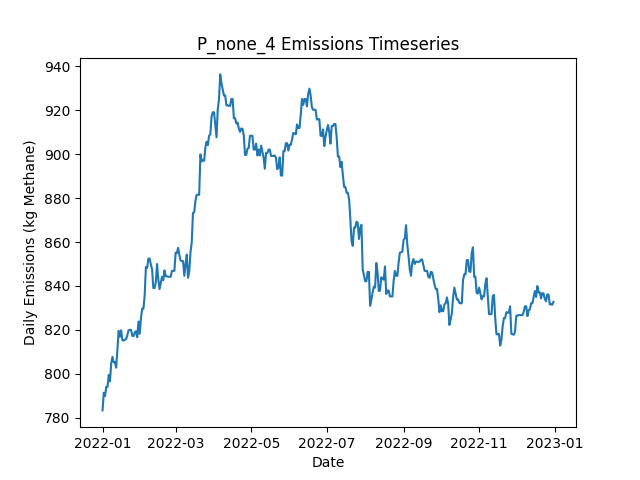

The data file committed next to this chart (first rows):
Date, Daily Emissions (Kg Methane), Daily Mitigable Emissions (Kg Methane), Daily Non-Mitigable Emissions (Kg Methan…, Daily Cost ($), Active Leaks, New Leaks, Leaks Repaired, Leaks Naturally Repaired, Leaks Tagged, Daily Repair Cost ($), Daily Natural Repair Cost ($)
2022-01-01, 783.4, 783.4, 0, 0.00000, 313, 315, 0, 2, 0, 0, 400
2022-01-02, 791.5, 791.5, 0, 0.00000, 313, 1, 0, 1, 0, 0, 200
2022-01-03, 789.9, 789.9, 0, 0.00000, 312, 0, 0, 1, 0, 0, 200
2022-01-04, 794.1, 794.1, 0, 0.00000, 312, 1, 0, 1, 0, 0, 200
2022-01-05, 794.1, 794.1, 0, 0.00000, 312, 0, 0, 0, 0, 0, 0.00000
2022-01-06, 799.5, 799.5, 0, 0.00000, 314, 2, 0, 0, 0, 0, 0.00000
2022-01-07, 796.6, 796.6, 0, 0.00000, 312, 0, 0, 2, 0, 0, 400
2022-01-08, 804.9, 804.9, 0, 0.00000, 313, 1, 0, 0, 0, 0, 0.00000
2022-01-09, 807.8, 807.8, 0, 0.00000, 315, 2, 0, 0, 0, 0, 0.00000
2022-01-10, 805.3, 805.3, 0, 0.00000, 315, 1, 0, 1, 0, 0, 200
2022-01-11, 805.3, 805.3, 0, 0.00000, 315, 0, 0, 0, 0, 0, 0.00000
2022-01-12, 802.9, 802.9, 0, 0.00000, 315, 1, 0, 1, 0, 0, 200
2022-01-13, 811.3, 811.3, 0, 0.00000, 316, 2, 0, 1, 0, 0, 200
2022-01-14, 819.6, 819.6, 0, 0.00000, 317, 1, 0, 0, 0, 0, 0.00000
2022-01-15, 816.9, 816.9, 0, 0.00000, 316, 0, 0, 1, 0, 0, 200
2022-01-16, 819.8, 819.8, 0, 0.00000, 318, 2, 0, 0, 0, 0, 0.00000
2022-01-17, 815.4, 815.4, 0, 0.00000, 318, 1, 0, 1, 0, 0, 200
2022-01-18, 815.1, 815.1, 0, 0.00000, 317, 0, 0, 1, 0, 0, 200
2022-01-19, 815.6, 815.6, 0, 0.00000, 318, 1, 0, 0, 0, 0, 0.00000
2022-01-20, 815.8, 815.8, 0, 0.00000, 319, 2, 0, 1, 0, 0, 200
2022-01-21, 817.6, 817.6, 0, 0.00000, 321, 2, 0, 0, 0, 0, 0.00000
2022-01-22, 819.8, 819.8, 0, 0.00000, 321, 1, 0, 1, 0, 0, 200
2022-01-23, 820.1, 820.1, 0, 0.00000, 322, 1, 0, 0, 0, 0, 0.00000
2022-01-24, 820.1, 820.1, 0, 0.00000, 322, 0, 0, 0, 0, 0, 0.00000
2022-01-25, 817.4, 817.4, 0, 0.00000, 321, 0, 0, 1, 0, 0, 200
2022-01-26, 817.2, 817.2, 0, 0.00000, 320, 0, 0, 1, 0, 0, 200
2022-01-27, 818.9, 818.9, 0, 0.00000, 320, 1, 0, 1, 0, 0, 200
2022-01-28, 819.4, 819.4, 0, 0.00000, 322, 2, 0, 0, 0, 0, 0.00000
2022-01-29, 816.7, 816.7, 0, 0.00000, 321, 0, 0, 1, 0, 0, 200
2022-01-30, 823.9, 823.9, 0, 0.00000, 322, 2, 0, 1, 0, 0, 200
2022-01-31, 818.3, 818.3, 0, 0.00000, 319, 0, 0, 3, 0, 0, 600
2022-02-01, 825.4, 825.4, 0, 0.00000, 321, 3, 0, 1, 0, 0, 200
2022-02-02, 829.7, 829.7, 0, 0.00000, 321, 1, 0, 1, 0, 0, 200
2022-02-03, 829.7, 829.7, 0, 0.00000, 321, 0, 0, 0, 0, 0, 0.00000
2022-02-04, 835.7, 835.7, 0, 0.00000, 322, 2, 0, 1, 0, 0, 200
2022-02-05, 848.7, 848.7, 0, 0.00000, 325, 3, 0, 0, 0, 0, 0.00000
2022-02-06, 848.2, 848.2, 0, 0.00000, 323, 0, 0, 2, 0, 0, 400
2022-02-07, 852.5, 852.5, 0, 0.00000, 323, 2, 0, 2, 0, 0, 400
2022-02-08, 852.5, 852.5, 0, 0.00000, 323, 0, 0, 0, 0, 0, 0.00000
2022-02-09, 849.8, 849.8, 0, 0.00000, 322, 0, 0, 1, 0, 0, 200
2022-02-10, 847.5, 847.5, 0, 0.00000, 321, 1, 0, 2, 0, 0, 400
2022-02-11, 839.1, 839.1, 0, 0.00000, 319, 0, 0, 2, 0, 0, 400
2022-02-12, 839.1, 839.1, 0, 0.00000, 319, 0, 0, 0, 0, 0, 0.00000
2022-02-13, 841.7, 841.7, 0, 0.00000, 320, 1, 0, 0, 0, 0, 0.00000
2022-02-14, 850, 850, 0, 0.00000, 321, 1, 0, 0, 0, 0, 0.00000
2022-02-15, 843.1, 843.1, 0, 0.00000, 320, 1, 0, 2, 0, 0, 400
2022-02-16, 838.6, 838.6, 0, 0.00000, 319, 0, 0, 1, 0, 0, 200
2022-02-17, 841.3, 841.3, 0, 0.00000, 320, 1, 0, 0, 0, 0, 0.00000
2022-02-18, 844.2, 844.2, 0, 0.00000, 320, 1, 0, 1, 0, 0, 200
2022-02-19, 842.6, 842.6, 0, 0.00000, 319, 0, 0, 1, 0, 0, 200
2022-02-20, 847.1, 847.1, 0, 0.00000, 320, 1, 0, 0, 0, 0, 0.00000
2022-02-21, 844.4, 844.4, 0, 0.00000, 319, 0, 0, 1, 0, 0, 200
2022-02-22, 844.4, 844.4, 0, 0.00000, 319, 0, 0, 0, 0, 0, 0.00000
2022-02-23, 844.2, 844.2, 0, 0.00000, 318, 1, 0, 2, 0, 0, 400
2022-02-24, 844.2, 844.2, 0, 0.00000, 318, 0, 0, 0, 0, 0, 0.00000
2022-02-25, 844.2, 844.2, 0, 0.00000, 318, 1, 0, 1, 0, 0, 200
2022-02-26, 846.9, 846.9, 0, 0.00000, 319, 1, 0, 0, 0, 0, 0.00000
2022-02-27, 846.9, 846.9, 0, 0.00000, 319, 0, 0, 0, 0, 0, 0.00000
2022-02-28, 846.9, 846.9, 0, 0.00000, 319, 0, 0, 0, 0, 0, 0.00000
2022-03-01, 855.1, 855.1, 0, 0.00000, 320, 1, 0, 0, 0, 0, 0.00000
... 305 more rows
